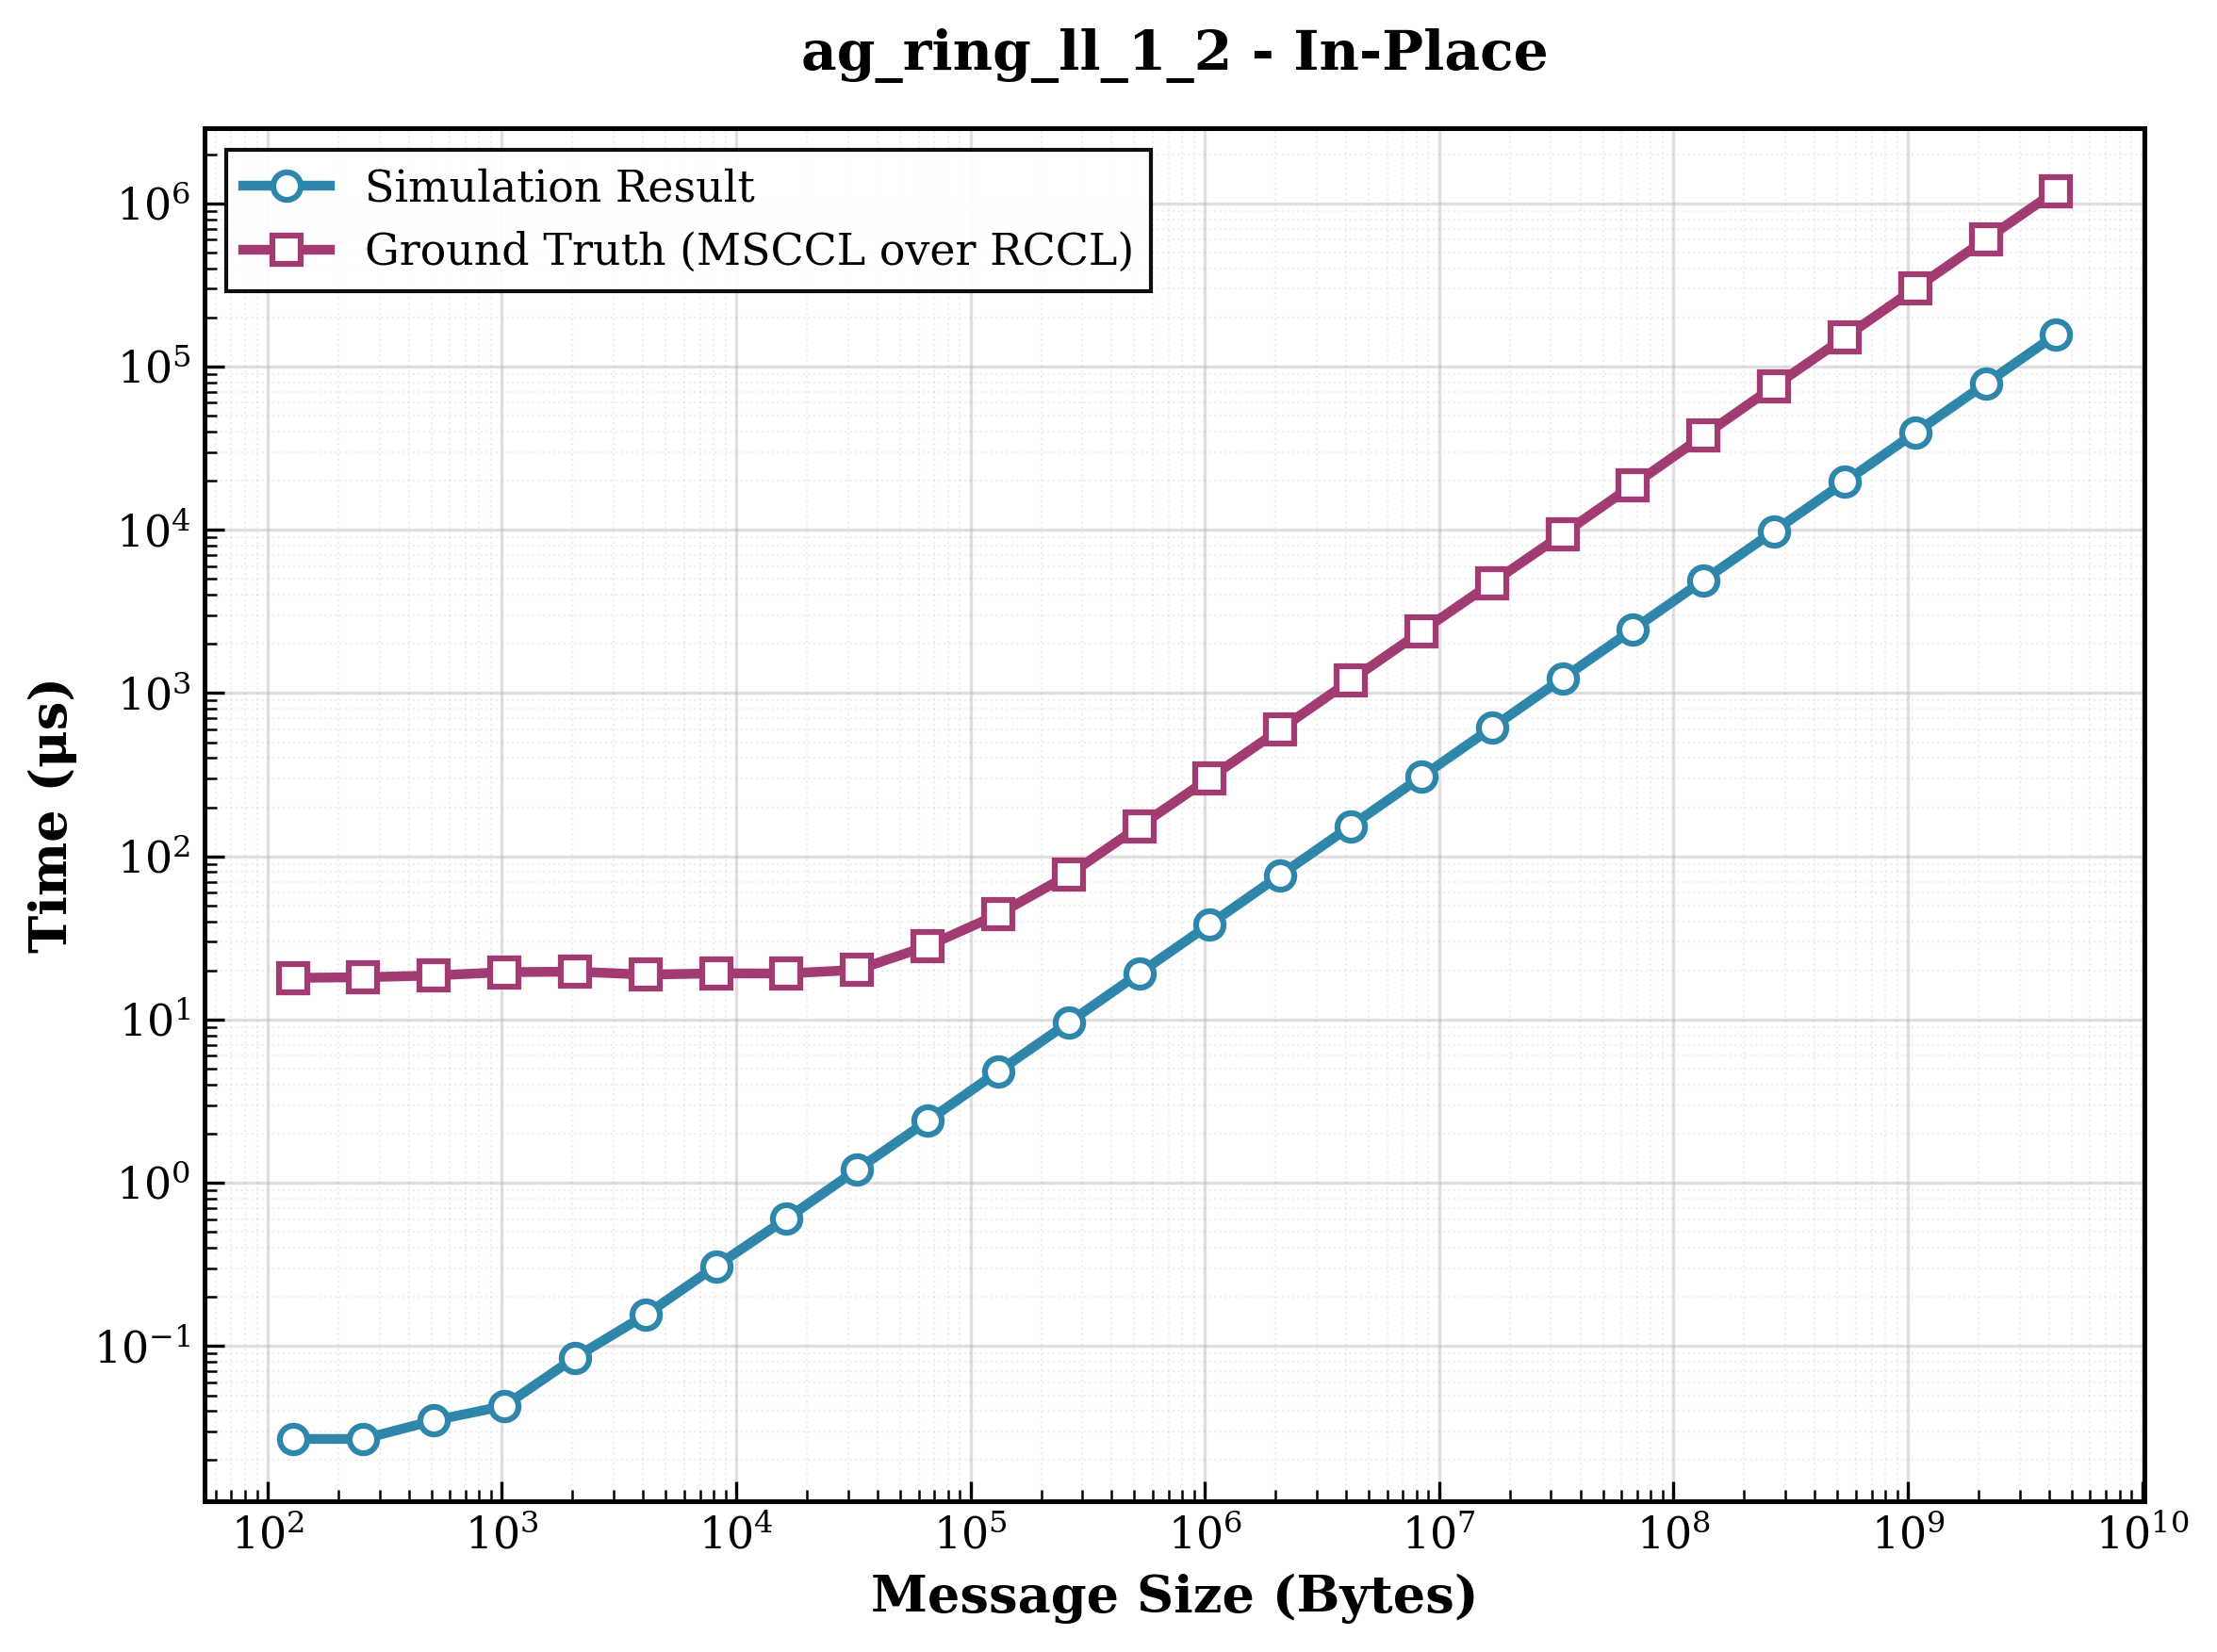

The table this chart was drawn from, first rows:
size, sim_result, ground_truth, ratio
128, 0.027, 18.02, 667.4
256, 0.027, 18.17, 673
512, 0.035, 18.64, 532.6
1024, 0.043, 19.52, 454
2048, 0.085, 19.68, 231.5
4096, 0.155, 18.86, 121.7
8192, 0.309, 19.19, 62.1
16384, 0.603, 19.17, 31.79
32768, 1.205, 20.17, 16.74
65536, 2.395, 28.24, 11.79
131072, 4.803, 44.08, 9.178
262144, 9.591, 76.89, 8.017
524288, 19.18, 152.5, 7.951
1048576, 38.33, 301.9, 7.876
2097152, 76.68, 600.3, 7.829
4194304, 153.3, 1199, 7.818
8388608, 306.7, 2385, 7.778
16777216, 613.3, 4729, 7.711
33554432, 1227, 9382, 7.648
67108864, 2453, 18798, 7.663
134217728, 4906, 37707, 7.685
268435456, 9813, 75655, 7.71
536870912, 19626, 150662, 7.677
1073741824, 39251, 300743, 7.662
2147483648, 78502, 600429, 7.649
4294967296, 157005, 1191533, 7.589
